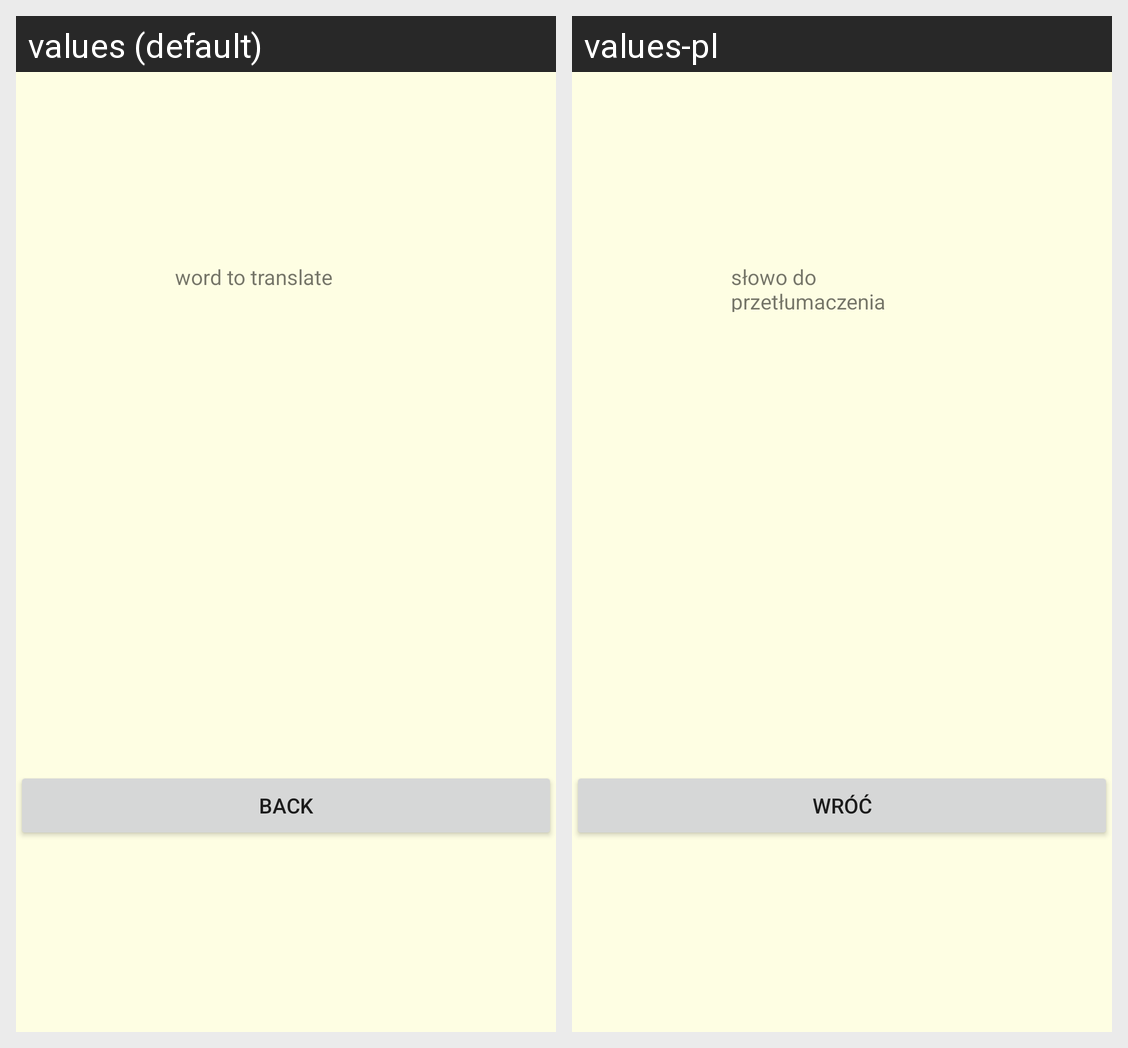

Locale-by-locale string values for the Android screen shown in this grid:
Android screen res/layout/choose_answer_game.xml rendered under 2 locales, left to right: values (default), values-pl. Device: Nexus 5 (rendered at 1080×1920; each locale shown at half size, 540×960, under a caption strip naming it); theme Theme.VocabularyApp.
Strings drawn on this screen, with the default value and each locale's value (text and hints the layout hard-codes, and strings that could not be matched under every locale, appear in the picture but are not listed):

word_to_translate
  values: word to translate
  values-pl: słowo do przetłumaczenia

back_to_category
  values: Back
  values-pl: Wróć
